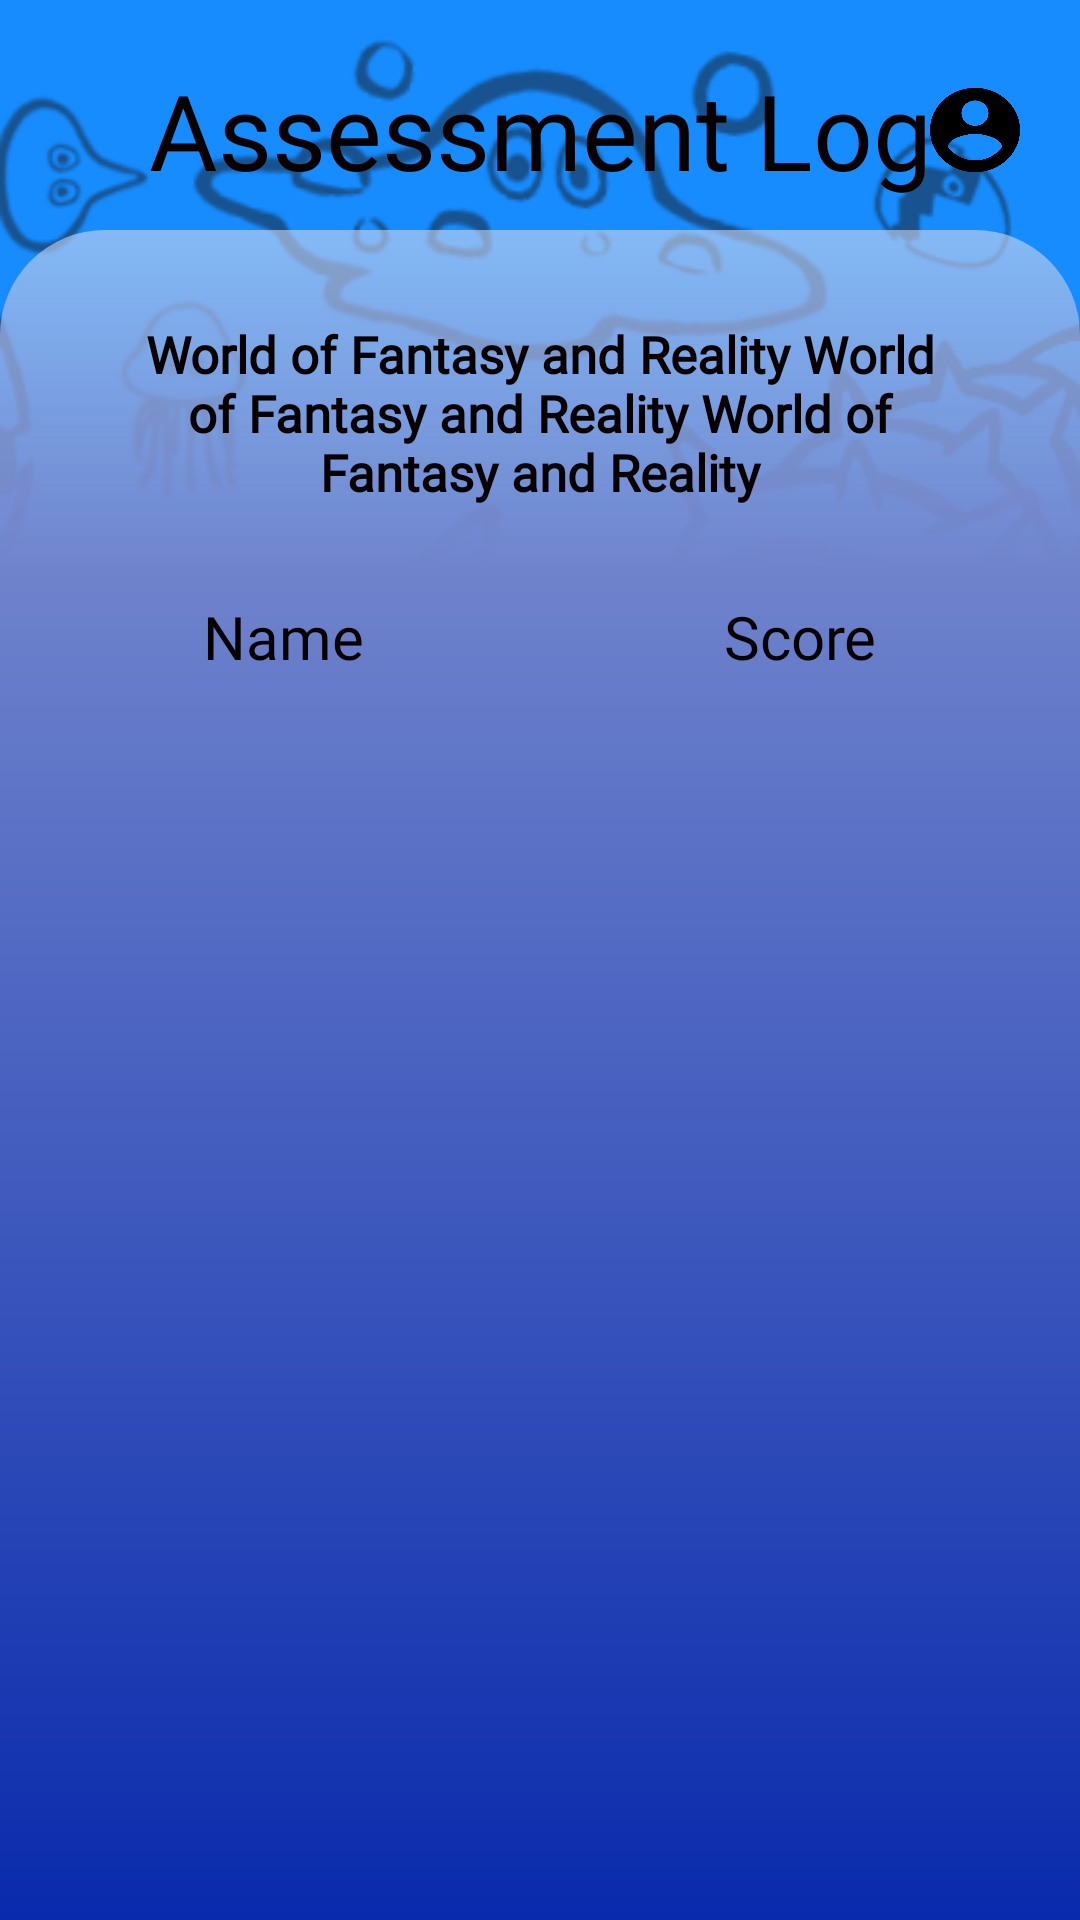

Layout XML and referenced resources for this Android screen:
<!-- AndroidManifest.xml: application theme Theme.GAMEQuest -->
<!-- res/layout/student_assessment_log_page.xml -->
<?xml version="1.0" encoding="utf-8"?>
<androidx.constraintlayout.widget.ConstraintLayout xmlns:android="http://schemas.android.com/apk/res/android"
    xmlns:app="http://schemas.android.com/apk/res-auto"
    xmlns:tools="http://schemas.android.com/tools"
    android:id="@+id/main"
    android:layout_width="match_parent"
    android:layout_height="match_parent"
    tools:context=".Teacher.StudentAssessmentLogPage"
    android:background="@drawable/app_bg">

    <ImageView
        android:id="@+id/backButton"
        android:layout_width="45dp"
        android:layout_height="35dp"
        android:src="@drawable/back_button"
        app:layout_constraintTop_toTopOf="@id/pageTitle"
        app:layout_constraintBottom_toBottomOf="@id/pageTitle"
        app:layout_constraintStart_toStartOf="parent"
        android:layout_marginStart="15dp"/>

    <TextView
        android:id="@+id/pageTitle"
        android:layout_width="wrap_content"
        android:layout_height="wrap_content"
        android:text="Assessment Log"
        app:layout_constraintTop_toTopOf="parent"
        app:layout_constraintEnd_toEndOf="parent"
        app:layout_constraintStart_toStartOf="parent"
        android:textColor="@color/black"
        android:fontFamily="@font/boogaloo_regular"
        android:textSize="35sp"
        android:layout_marginTop="20dp"/>

    <ImageView
        android:id="@+id/profileButton"
        android:layout_width="30dp"
        android:layout_height="30dp"
        android:src="@drawable/profile_icon"
        app:layout_constraintTop_toTopOf="@id/pageTitle"
        app:layout_constraintBottom_toBottomOf="@id/pageTitle"
        app:layout_constraintEnd_toEndOf="parent"
        android:layout_marginEnd="20dp"/>

    <androidx.constraintlayout.widget.ConstraintLayout
        android:id="@+id/buttonsContainer"
        android:layout_width="match_parent"
        android:layout_height="0dp"
        app:layout_constraintBottom_toBottomOf="parent"
        app:layout_constraintStart_toStartOf="parent"
        app:layout_constraintEnd_toEndOf="parent"
        app:layout_constraintTop_toBottomOf="@id/pageTitle"
        android:layout_marginTop="10dp"
        android:background="@drawable/gradient_blue_soft_top_corcers">

        <ScrollView
            android:layout_width="match_parent"
            android:layout_height="wrap_content"
            app:layout_constraintTop_toTopOf="parent"
            android:layout_marginTop="15dp">

            <androidx.constraintlayout.widget.ConstraintLayout
                android:layout_width="match_parent"
                android:layout_height="wrap_content"
                android:paddingBottom="40dp">

                <TextView
                    android:id="@+id/lessonTitle"
                    android:layout_width="match_parent"
                    android:layout_height="wrap_content"
                    android:hint="title"
                    android:text="World of Fantasy and Reality World of Fantasy and Reality World of Fantasy and Reality"
                    android:paddingHorizontal="40dp"
                    android:fontFamily="@font/fredoka_regular"
                    android:textColor="@color/black"
                    android:textSize="17sp"
                    android:textStyle="bold"
                    android:gravity="center"
                    app:layout_constraintTop_toTopOf="parent"
                    app:layout_constraintStart_toStartOf="parent"
                    app:layout_constraintEnd_toEndOf="parent"
                    android:layout_marginTop="15dp"/>

                <TableLayout
                    android:id="@+id/tableLayout"
                    android:layout_width="wrap_content"
                    android:layout_height="wrap_content"
                    app:layout_constraintTop_toBottomOf="@id/lessonTitle"
                    app:layout_constraintStart_toStartOf="parent"
                    app:layout_constraintEnd_toEndOf="parent"
                    android:layout_marginTop="10dp"
                    android:background="@drawable/white_button"
                    android:paddingBottom="20dp">

                    <TableRow>
                        <TextView
                            android:layout_width="match_parent"
                            android:layout_height="wrap_content"
                            android:text="Name"
                            android:textColor="@color/black"
                            android:fontFamily="@font/boogaloo_regular"
                            android:textSize="20sp"
                            android:paddingHorizontal="60dp"
                            android:paddingVertical="20dp"/>

                        <TextView
                            android:layout_width="match_parent"
                            android:layout_height="wrap_content"
                            android:text="Score"
                            android:textColor="@color/black"
                            android:fontFamily="@font/boogaloo_regular"
                            android:textSize="20sp"
                            android:paddingHorizontal="60dp"
                            android:paddingVertical="20dp"/>
                    </TableRow>

                </TableLayout>

            </androidx.constraintlayout.widget.ConstraintLayout>

        </ScrollView>

    </androidx.constraintlayout.widget.ConstraintLayout>

</androidx.constraintlayout.widget.ConstraintLayout>
<!-- resources referenced by this layout -->
<resources>
  <color name="black">#080000</color>
  <!-- drawable app_bg: png bitmap (drawable, 127615 bytes) -->
  <!-- drawable gradient_blue_soft_top_corcers (drawable) -->
  <?xml version="1.0" encoding="utf-8"?>
  <shape xmlns:android="http://schemas.android.com/apk/res/android">
  
      <gradient
          android:type="linear"
          android:startColor="#092AAC"
          android:centerColor="#6f83cc"
          android:centerX="0.8"
          android:centerY="10"
          android:endColor="#95d1daf0"
          android:angle="90"
          android:useLevel="false" />
  
      <corners
          android:topLeftRadius="35dp"
          android:topRightRadius="35dp"/>
  
  </shape>
  <!-- drawable profile_icon: png bitmap (drawable, 10098 bytes) -->
  <style name="Theme.GAMEQuest" parent="Base.Theme.GAMEQuest" />
  <style name="Base.Theme.GAMEQuest" parent="Theme.Material3.DayNight.NoActionBar">
          
          
      </style>
</resources>
